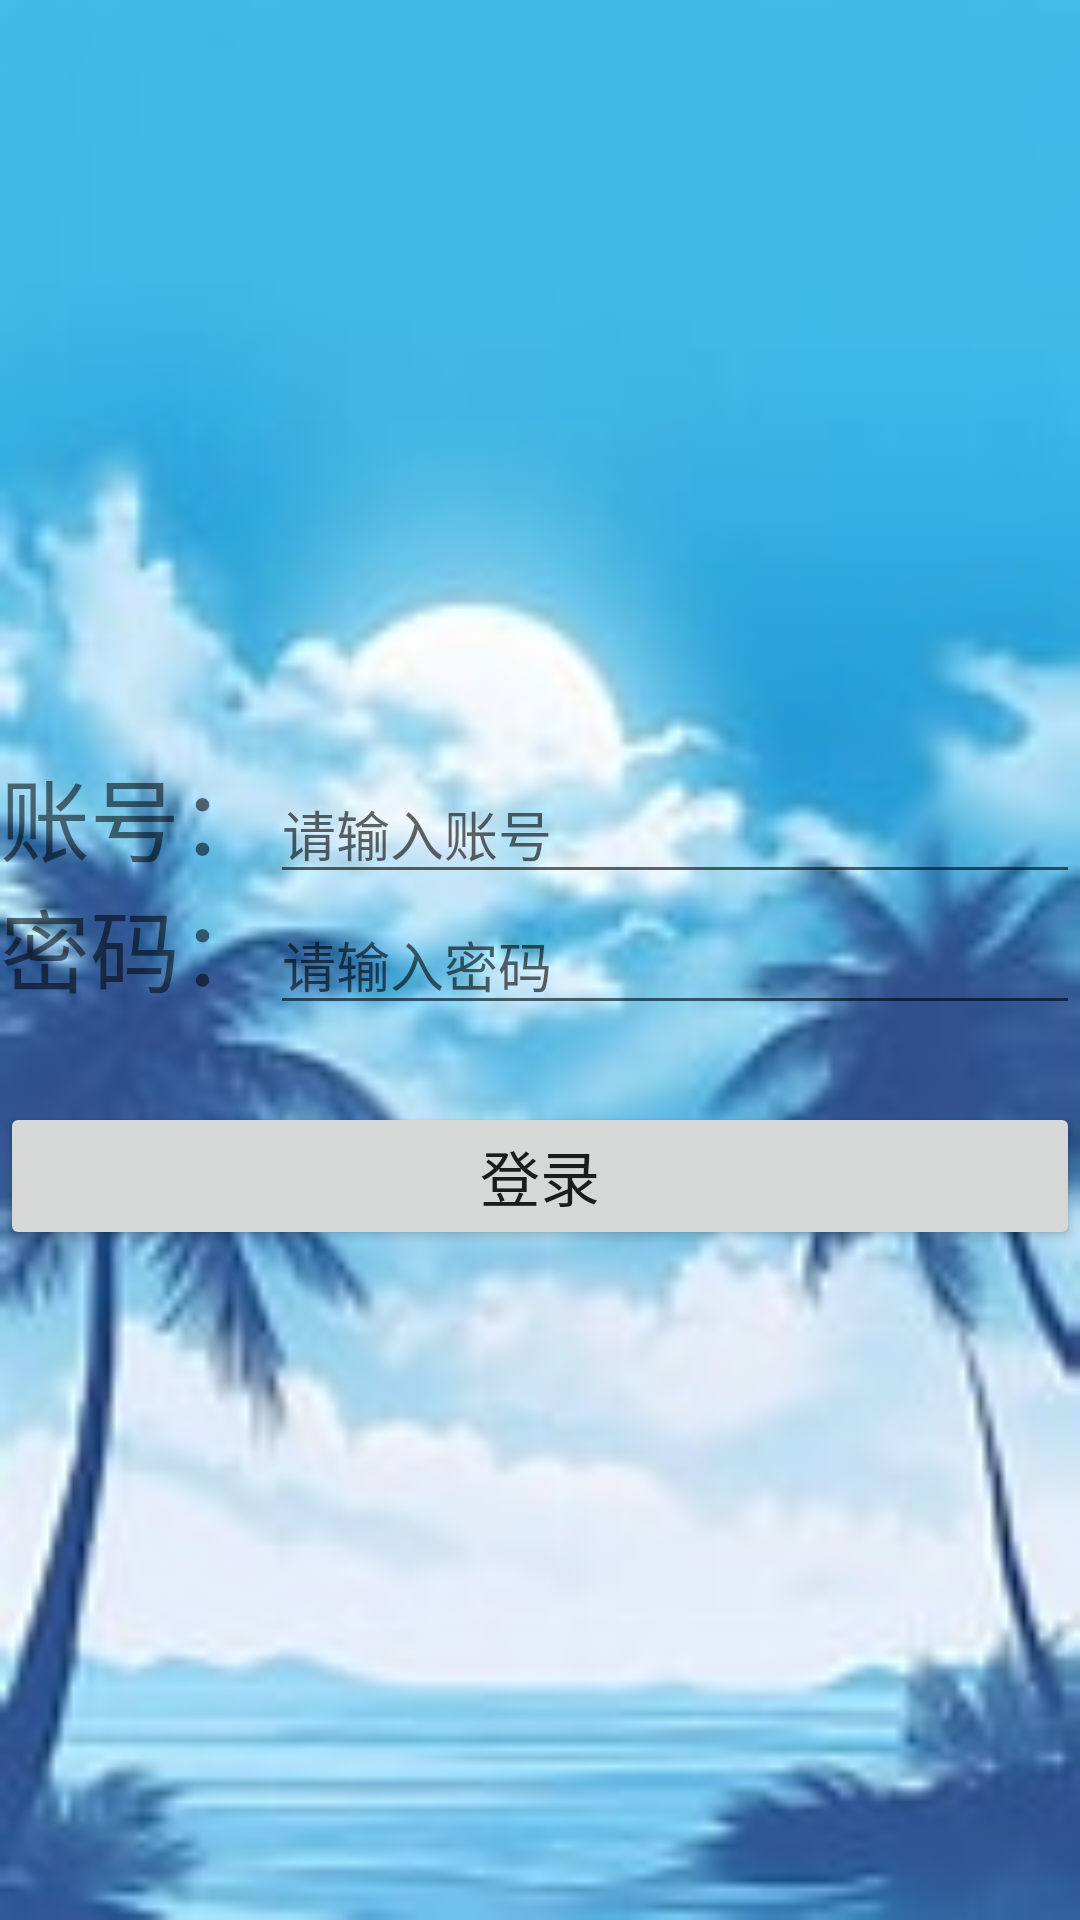

Reconstruct the res/layout file that produces this screen, plus the resources it refers to.
<!-- AndroidManifest.xml: application theme Theme.MyDemo -->
<!-- res/layout/activity_login.xml -->
<?xml version="1.0" encoding="utf-8"?>
<RelativeLayout xmlns:android="http://schemas.android.com/apk/res/android"
    xmlns:app="http://schemas.android.com/apk/res-auto"
    xmlns:tools="http://schemas.android.com/tools"
    android:layout_width="match_parent"
    android:layout_height="match_parent"
    android:background="@drawable/th"
    tools:context=".activity.LoginActivity">
    <LinearLayout
        android:layout_width="match_parent"
        android:layout_height="200dp"
        android:layout_marginTop="250dp"
        android:orientation="vertical">
        <LinearLayout
            android:layout_width="match_parent"
            android:layout_height="wrap_content"
            android:orientation="horizontal"
            >
            <TextView
                android:layout_width="wrap_content"
                android:layout_height="wrap_content"
                android:text="@string/account"
                android:textSize="30sp"/>
            <EditText
                android:id="@+id/editText1"
                android:layout_width="match_parent"
                android:layout_height="wrap_content"
                android:hint="@string/text_account"/>
        </LinearLayout>
        <LinearLayout
            android:layout_width="match_parent"
            android:layout_height="wrap_content"
            android:orientation="horizontal"
            >
            <TextView
                android:layout_width="wrap_content"
                android:layout_height="wrap_content"
                android:text="@string/password"
                android:textSize="30sp"/>
            <EditText
                android:id="@+id/editText2"
                android:layout_width="match_parent"
                android:layout_height="wrap_content"
                android:hint="@string/text_password"
                android:inputType="textPassword"/>
        </LinearLayout>
         <Button
             android:id="@+id/button1"
             android:layout_marginTop="30dp"
             android:layout_width="match_parent"
             android:layout_height="wrap_content"
             android:text="登录"
             android:textSize="20sp"/>

    </LinearLayout>


</RelativeLayout>
<!-- resources referenced by this layout -->
<resources>
  <!-- drawable th: jpg bitmap (drawable, 7198 bytes) -->
  <string name="account">账号：</string>
  <string name="password">密码：</string>
  <string name="text_account">请输入账号</string>
  <string name="text_password">请输入密码</string>
  <style name="Theme.MyDemo" parent="Theme.MaterialComponents.Light.NoActionBar">
          
          <item name="colorPrimary">@color/purple_500</item>
          <item name="colorPrimaryVariant">@color/purple_700</item>
          <item name="colorOnPrimary">@color/white</item>
          
          <item name="colorSecondary">@color/teal_200</item>
          <item name="colorSecondaryVariant">@color/teal_700</item>
          <item name="colorOnSecondary">@color/black</item>
          
          <item name="android:statusBarColor">?attr/colorPrimaryVariant</item>
          
      </style>
  <!-- not gathered from this repository: default colours our renderer supplied (Android Studio template values) -->
  <color name="purple_500">#FF6200EE</color>
  <color name="purple_700">#FF3700B3</color>
  <color name="teal_200">#FF03DAC5</color>
  <color name="teal_700">#FF018786</color>
  <color name="black">#FF000000</color>
  <color name="white">#FFFFFFFF</color>
</resources>
